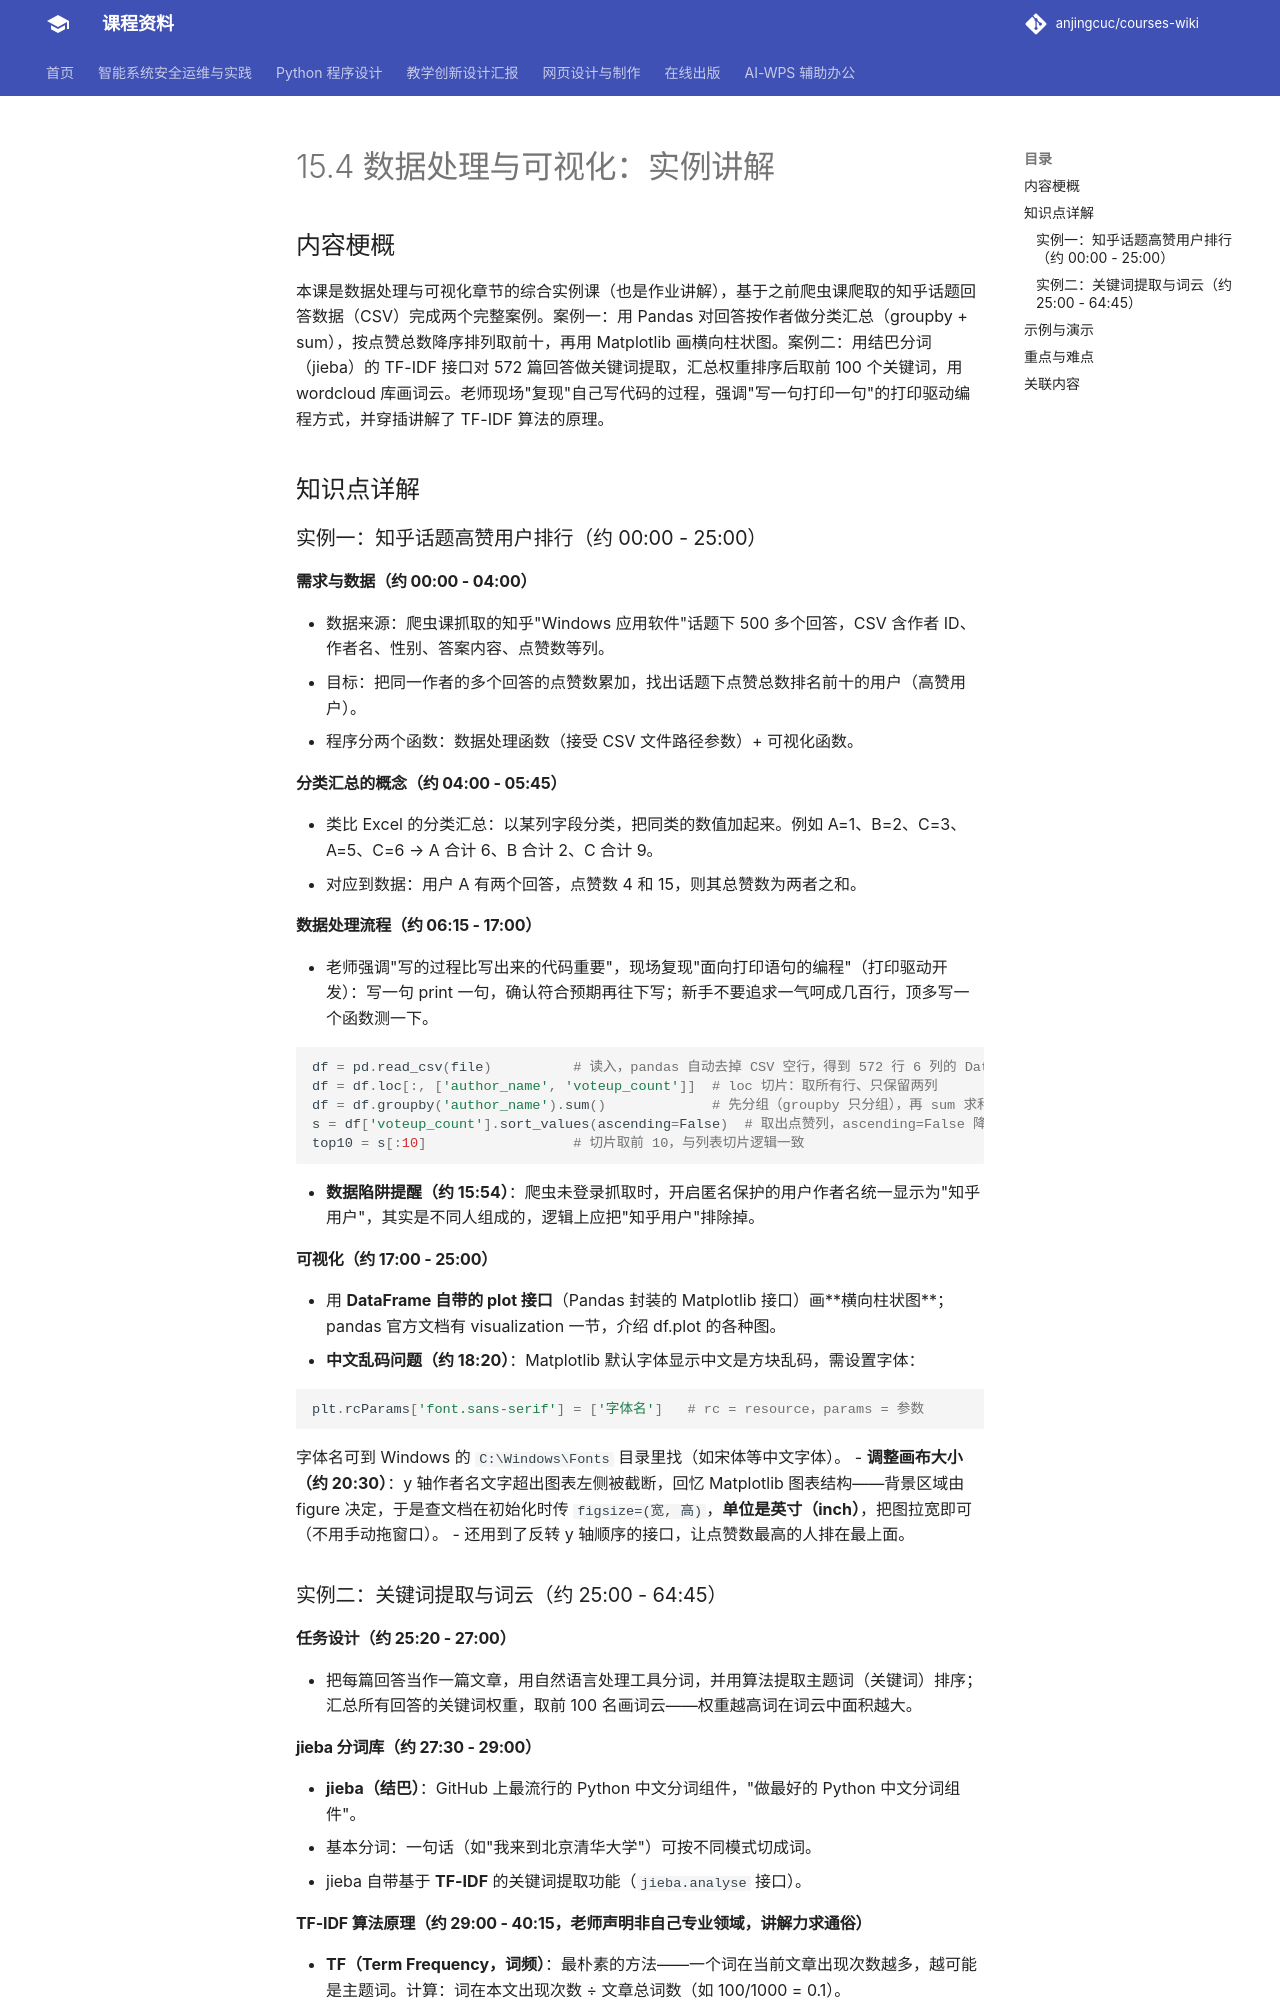

repository: anjingcuc/courses-wiki · page: python/v2/notes/15.4-数据处理与可视化-实例讲解/index.html · generator: mkdocs

# 15.4 数据处理与可视化：实例讲解

## 内容梗概

本课是数据处理与可视化章节的综合实例课（也是作业讲解），基于之前爬虫课爬取的知乎话题回答数据（CSV）完成两个完整案例。案例一：用 Pandas 对回答按作者做分类汇总（groupby + sum），按点赞总数降序排列取前十，再用 Matplotlib 画横向柱状图。案例二：用结巴分词（jieba）的 TF-IDF 接口对 572 篇回答做关键词提取，汇总权重排序后取前 100 个关键词，用 wordcloud 库画词云。老师现场"复现"自己写代码的过程，强调"写一句打印一句"的打印驱动编程方式，并穿插讲解了 TF-IDF 算法的原理。

## 知识点详解

### 实例一：知乎话题高赞用户排行（约 00:00 - 25:00）

#### 需求与数据（约 00:00 - 04:00）

- 数据来源：爬虫课抓取的知乎"Windows 应用软件"话题下 500 多个回答，CSV 含作者 ID、作者名、性别、答案内容、点赞数等列。
- 目标：把同一作者的多个回答的点赞数累加，找出话题下点赞总数排名前十的用户（高赞用户）。
- 程序分两个函数：数据处理函数（接受 CSV 文件路径参数）+ 可视化函数。

#### 分类汇总的概念（约 04:00 - 05:45）

- 类比 Excel 的分类汇总：以某列字段分类，把同类的数值加起来。例如 A=1、B=2、C=3、A=5、C=6 → A 合计 6、B 合计 2、C 合计 9。
- 对应到数据：用户 A 有两个回答，点赞数 4 和 15，则其总赞数为两者之和。

#### 数据处理流程（约 06:15 - 17:00）

- 老师强调"写的过程比写出来的代码重要"，现场复现"面向打印语句的编程"（打印驱动开发）：写一句 print 一句，确认符合预期再往下写；新手不要追求一气呵成几百行，顶多写一个函数测一下。

```python
df = pd.read_csv(file)          # 读入，pandas 自动去掉 CSV 空行，得到 572 行 6 列的 DataFrame
df = df.loc[:, ['author_name', 'voteup_count']]  # loc 切片：取所有行、只保留两列
df = df.groupby('author_name').sum()             # 先分组（groupby 只分组），再 sum 求和（分类汇总）
s = df['voteup_count'].sort_values(ascending=False)  # 取出点赞列，ascending=False 降序排列
top10 = s[:10]                  # 切片取前 10，与列表切片逻辑一致
```

- **数据陷阱提醒（约 15:54）**：爬虫未登录抓取时，开启匿名保护的用户作者名统一显示为"知乎用户"，其实是不同人组成的，逻辑上应把"知乎用户"排除掉。

#### 可视化（约 17:00 - 25:00）

- 用 **DataFrame 自带的 plot 接口**（Pandas 封装的 Matplotlib 接口）画**横向柱状图**；pandas 官方文档有 visualization 一节，介绍 df.plot 的各种图。
- **中文乱码问题（约 18:20）**：Matplotlib 默认字体显示中文是方块乱码，需设置字体：

```python
plt.rcParams['font.sans-serif'] = ['字体名']   # rc = resource，params = 参数
```

  字体名可到 Windows 的 `C:\Windows\Fonts` 目录里找（如宋体等中文字体）。
- **调整画布大小（约 20:30）**：y 轴作者名文字超出图表左侧被截断，回忆 Matplotlib 图表结构——背景区域由 figure 决定，于是查文档在初始化时传 `figsize=(宽, 高)`，**单位是英寸（inch）**，把图拉宽即可（不用手动拖窗口）。
- 还用到了反转 y 轴顺序的接口，让点赞数最高的人排在最上面。

### 实例二：关键词提取与词云（约 25:00 - 64:45）

#### 任务设计（约 25:20 - 27:00）

- 把每篇回答当作一篇文章，用自然语言处理工具分词，并用算法提取主题词（关键词）排序；汇总所有回答的关键词权重，取前 100 名画词云——权重越高词在词云中面积越大。

#### jieba 分词库（约 27:30 - 29:00）

- **jieba（结巴）**：GitHub 上最流行的 Python 中文分词组件，"做最好的 Python 中文分词组件"。
- 基本分词：一句话（如"我来到北京清华大学"）可按不同模式切成词。
- jieba 自带基于 **TF-IDF** 的关键词提取功能（`jieba.analyse` 接口）。
